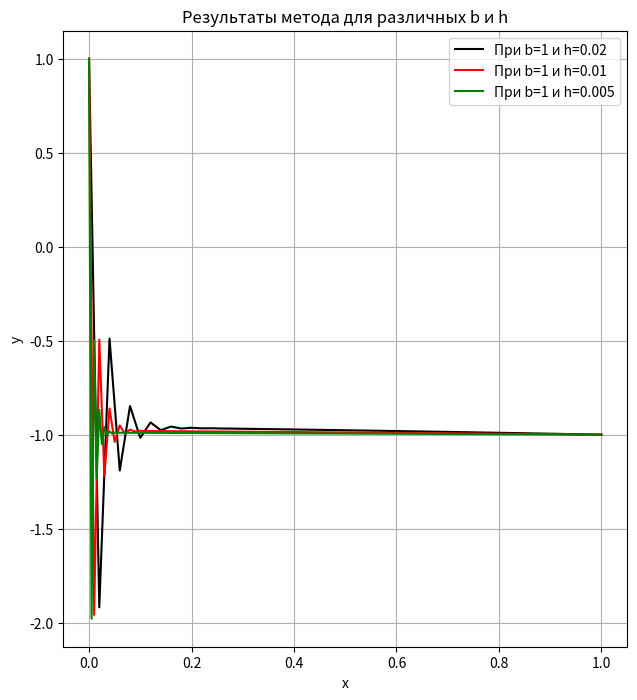
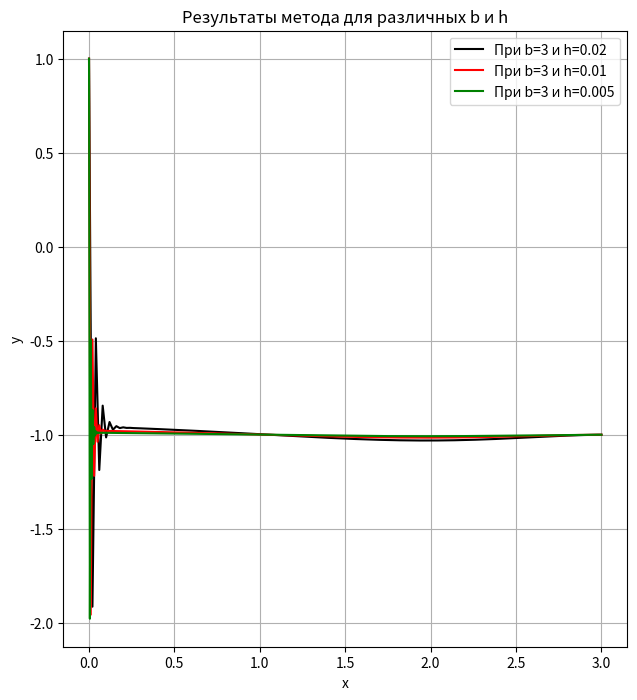

The matplotlib source for these figures, in order:
import numpy as np
import matplotlib.pyplot as plt


# Given intervals
a = 0
b = [1, 3]
y_0 = 1
y_b = -1
# Given steps
h = [0.02, 0.01, 0.005]


for b_el in b:
    y_arrays = []
    x_arrays = []
    length = b_el - a
    for h_el in h:
        N = int(length / h_el)
        # Create matrix of zeros of given size (remember about already given 2 dots)
        A = np.zeros([N + 1, N + 1])

        # Create respective vector of x (remember about already given 2 dots) with a step of h
        x = np.linspace(a, b_el, num=N+1, endpoint=True)

        # Create vector of free coefficients

        d = [y_0] + [pow(h_el, 2) * np.exp(x[k]) * np.sin(2 * x[k]) for k in range(1, len(x)-1)] + [y_b]

        '''
        Straight move
        '''

        # Computing A matrix with 3 diagonals
        # e.g.
        # 1 0 0 0 0
        # 1 2 1 0 0
        # 0 1 5 1 0
        # 0 0 1 8 1
        # 0 0 0 0 1

        for i in range(N + 1):
            for j in range(N + 1):
                if i == j == 0 or i == j == N:
                    A[i][j] = 1
                elif i == j != 0 or i == j != N:
                    A[i][j] = 1 + h_el
                    A[i][j - 1] = 1 - h_el
                    A[i][j + 1] = 5 * pow(h_el, 2) - 2
        # Now everything resembles us of A*y = b
        # So let's find out y vector

        '''
        Reverse move
        '''

        # Let's just solve the system A*y = d with the help of gorgeous mother np.linalg.solve   :D
        y = np.linalg.solve(A, d)
        y_arrays.append(y)
        x_arrays.append(x)

    fig1 = plt.figure(figsize=(16, 8))
    ax1 = fig1.add_subplot(1, 2, 1)
    ax1.set_title("Результаты метода для различных b и h")
    ax1.plot(x_arrays[0], y_arrays[0], 'k',
             label=rf"При b={b_el} и h={h[0]}")
    ax1.plot(x_arrays[1], y_arrays[1], 'r',
             label=rf"При b={b_el} и h={h[1]}")
    ax1.plot(x_arrays[2], y_arrays[2], 'g',
             label=rf"При b={b_el} и h={h[2]}")

    ax1.set_ylabel('y')
    ax1.set_xlabel('x')
    ax1.grid(True)
    ax1.legend()


